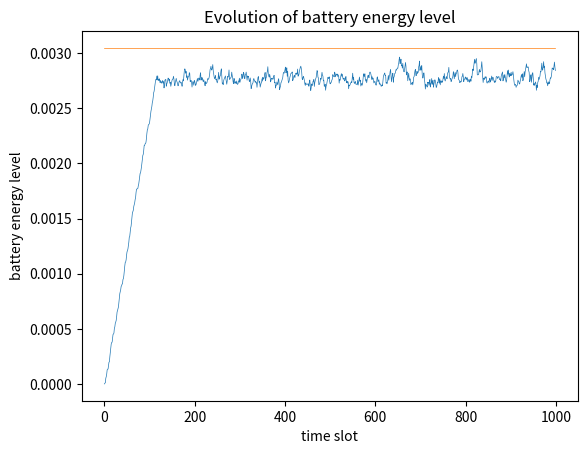
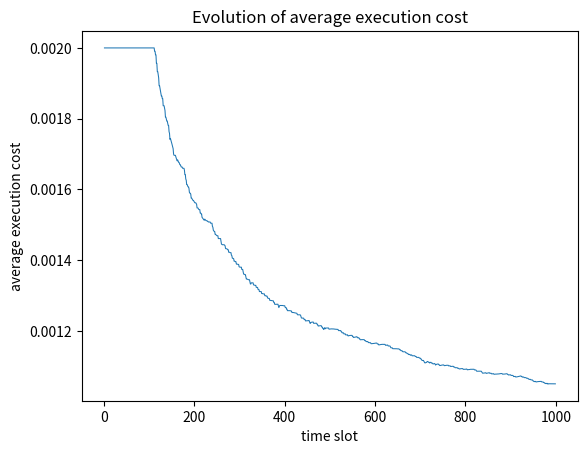
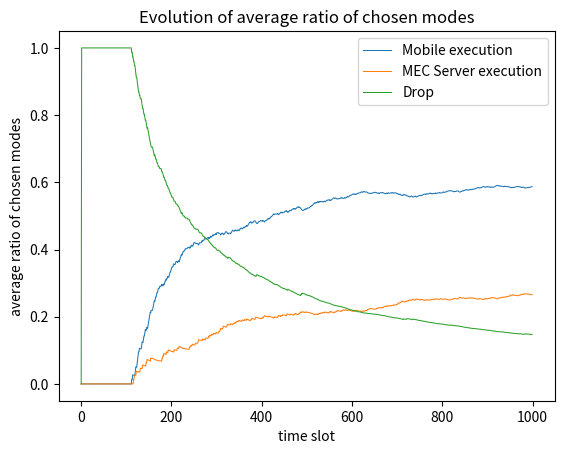

These figures' Python source, in order:
from scipy.optimize import fsolve
import matplotlib.pyplot as plt
import numpy as np

## basic parameter settings
k = 1e-28               # effective switched capacitance
tau = 0.002             # lentgh of slot time
phi = 0.002             # dropping task cost
omega = 1e6             # the bw of MEC in Hz
sigma = 1e-13           # the noise power of the receiver (in W)
p_tx_max = 1            # the maximum transmit power of mobile device (in W)
f_max = 1.5e9           # the maximum CPU-cycle frequency of mobile device (in Hz)
E_max = 0.002           # the maximum amout of battery output energy (in J)
L = 1000                # the input size of the computation task (in bit)
X = 737.5               # the number of CPU cycles needed on processing one bit of task
W = L * X               # the number of CPU cycles needed on processing one task
E_H_max = 48e-6         # the upper bound of the energy arrive at the mobile device (in J)
p_H = E_H_max/(2*tau)   # the average Energy Harvesting (EH) power (in W)
g0 = pow(10, -4)        # the path-loss constant


## parameter control
T = 1000                # the number of time slot
tau_d = 0.002           # execution deadline (in second)
d = 50                  # the distance between the mobile device and the MEC server (in meter)
E_min = 0.02e-3         # the minimum amout of battery output energy (in J)
V = 1e-5                # the weight of penalty (the control parameter introduced by Lyapunov Optimization)
rho = 0.6               # the probability that the computation task is requested

## the lower bound of perturbation parameter
E_max_hat = min(max(k * W * pow(f_max,2), p_tx_max * tau), E_max)
theta = E_max_hat + V*phi/E_min

## allocate storage for valuable results
B = np.zeros(T)             # the battery energy level (in J)
B_hat = np.zeros(T)         # the virtual battery energy level ($B_hat = B - theta$)
e = np.zeros(T)             # the amout of the harvested and stored energy (in J)
chosen_mode = np.zeros(T)   # {1: local, 2: remote, 3: drop, 4: no task request}
f = np.zeros(T)             # the CPU-cycle frequency of local execution (in Hz)
p = np.zeros(T)             # the transmit power of computation offloading (in W)
cost = np.zeros((T, 3))     # execution delay for mobile execution, MEC server execution and final choice, respectively (in second)
E = np.zeros((T, 3))        # energy consumption for mobile execution, MEC server execution and final choice, respectively (in J)

if __name__ == "__main__":
    
    t = 0
    while(t < T-1):
        #print('\n[time slot: ', t, ']')

        # generative the task request
        zeta = np.random.binomial(1, rho)
        # generative the virtual battery level
        B_hat[t] = B[t] - theta

        # step 1: get optimal energy harvesting
        E_H_t = np.random.uniform(0, E_H_max)

        if(B_hat[t] <= 0):
            e[t] = E_H_t

        # step 2: get optimal computation offloading strategy
        if(zeta == 0):
            # chosen mode has to be 4
            #print(' no task request generated')
            chosen_mode[t] = 3
        else:
            # chosen_mode is chosen from [0,1,2]
            #print(' task request generated')
            h = np.random.exponential(g0 / pow(d, 4))

            # step 2.1: solve the optimization problem
            # calculate f_L and f_U
            f_L = max(np.sqrt(E_min/(k*W)), W/tau_d)
            f_U = min(np.sqrt(E_max/(k*W)), f_max)

            if(f_L <= f_U):
                # the sub-problem is feasible
                #print('  mobile execution P_ME is feasible')

                if(B_hat[t] < 0):
                    f_0 = pow(V / (-2 * B_hat[t] * k), 1/3)
                else:
                    # complex number may exist
                    f_0 = -pow(V / (2 * B_hat[t] * k), 1/3)
                
                if(((f_0 > f_U) and (B_hat[t] < 0)) or (B_hat[t] >= 0)):
                    f[t] = f_U
                elif((f_0 >= f_L) and (f_0 <= f_U) and (B_hat[t] < 0)):
                    f[t] = f_0
                elif((f_0 < f_L) and (B_hat[t] < 0)):
                    f[t] = f_L

                # check if f[t] is zero
                if(f[t] == 0):
                    print('   something wrong! f is 0')

                # calculate the delay of mobile exec
                cost[t,0] = W / f[t]
                # calculate the energy consumption of mobile exec
                E[t,0] = k * W * pow(f[t], 2)
                # calculate the value of optimization goal
                J_m = -B_hat[t] * k * W * pow(f[t], 2) + V * W / f[t]

            else:
                # the sub-problem is not fasible because (i) the limited 
                # computation capacity or (ii) time cosumed out of deadline or 
                # (iii) the energy consumed out of battery energy level
                # If it is not feasible, it just means that we cannot choose 
                # 'I_m=1'. It dosen't mean that the task has to be dropped.
                #print('  mobile execution P_ME is not feasible!')
                f[t] = 0
                cost[t, 0] = 0
                E[t, 0] = 0

                # 'I_m=1' can never be chosen if mobile execution goal is inf
                J_m = np.inf
        
            # Attention! We do not check whether the energy cunsumed is larger than
            # battery energy level because the problem J_CO does
            # not have constraint (8).

            # step 2.2: solve the optimization problem P_SE  p[t] > 0
            E_tmp = sigma * L * np.log(2) / (omega * h)
            p_L_taud = (np.power(2, L/(omega * tau_d)) - 1) * sigma / h

            # calculate p_L
            if(E_tmp >= E_min):
                p_L = p_L_taud
            else:
                # calculate p_E_min
                y = lambda x: x * L - omega * np.log2(1 + (h * x) / sigma) * E_min
                p_E_min = fsolve(y, 0.2)
                p_L = max(p_L_taud, p_E_min)

            #calculate p_U
            if(E_tmp >= E_max):
                p_U = 0
            else:
                # calculate p_E max
                y = lambda x: x * L - omega * np.log2(1 + (h * x) / sigma) * E_max
                p_E_max = fsolve(y,100)
                p_U = max(p_tx_max, p_E_max)

            if(p_L <= p_U):
                # the sub-problem is feasible
                #print('  MEC server exec P_SE is feasible')
                # calculate p_0
                virtual_battery = B_hat[t]
                
                y = lambda x: virtual_battery * np.log2(1 + h*x/sigma) + h * (V - virtual_battery*x) /(np.log(2) * (sigma + h*x))
                p_0 = fsolve(y, 0.5)

                if(((p_U < p_0) and (B_hat[t] < 0)) or (B_hat[t] >= 0)):
                    p[t] = p_U
                elif((p_0 < p_L) and B_hat[t] < 0):
                    p[t] = p_L
                elif((p_0 >= p_L) and (p_0 <= p_U) and (B_hat[t] <0)):
                    p[t] = p_0

                # check wheter p[t] is zero
                if(p[t] == 0):
                    print('   something wrong! p is 0')
                
                # calculate the delay of MEC server exec
                cost[t,1] = L / (omega * np.log2(1 + (h * p[t] / sigma)))
                # calculate the energy consumption of MEC server exec
                E[t,1] = p[t] * cost[t,1]
                # calculate the value of optimization goal
                J_s = (-B_hat[t] * p[t] + V) * cost[t,1]

            else:
                # the sub-problem is not feasible because (i) the limited transmit 
                # power or (ii) time cosumed out of deadline or (iii) the energy 
                # consumed out of battery energy level
                # If it is not feasible, it just means that we cannot choose 
                # 'I_s=1'. It dosen't mean that the task has to be dropped.
                #print('  MEC server execution P_SE is not feasible!')
                p[t] = 0
                cost[t, 1] = 0
                E[t, 1] = 0
                # 'I_s=1' can never be chosen if MEC server execution goal is inf
                J_s = np.inf
            # Similarly, we do not check whether the energy cunsumed is larger than
            # battery energy level because the problem $\mathcal{J}_{CO}$ does
            # not have constraint (8).

            # step 3: choose the best execution mode
            J_d = V * phi
            #print(' J_m: ', J_m)
            #print(' J_s: ', J_s)

            mode = np.argmin([J_m, J_s, J_d])
            chosen_mode[t] = mode

        # step 4: according to the chosen execution mode, calculate the real dealy and energy consumption
        if(chosen_mode[t] == 0):
            # mobile execution is chosen
            cost[t, 2] = cost[t, 0]
            E[t, 2] = E[t, 0]
        elif(chosen_mode[t] == 1):
            # MEC server execution is chosen
            cost[t, 2] = cost[t, 1]
            E[t, 2] = E[t, 1]
        elif(chosen_mode[t] == 2):
            # task is dropped, the delay is the task dropping penalty and the 
            # energy consumption is zero
            cost[t, 2] = phi
            E[t, 2] = 0
        else:
            # no task is requested, the delay and the energy consumption are
            # both zero
            cost[t, 2] = 0
            E[t, 2] = 0
        
        ## step 5: update the battery energy level and go to next time slot
        B[t + 1] = B[t] - E[t, 2] + e[t]
        t += 1
    

    # step 6: evaluate the simulation results
    # 1. the battery energy level vs. time slot

    plt.figure(1)
    plt.title('Evolution of battery energy level')
    plt.xlabel('time slot')
    plt.ylabel('battery energy level')
    plt.plot(np.arange(T), B, linewidth=0.5)
    plt.plot(np.arange(T), np.full(T, theta + E_H_max), linewidth=0.5)

    # 2. the average execution cost vs. time slot
    plt.figure(2)
    plt.title('Evolution of average execution cost')
    plt.xlabel('time slot')
    plt.ylabel('average execution cost')

    accumulated = 0
    avg_cost = np.zeros(T)
    request_num = 0

    for i in range(T):
        accumulated += cost[i,2]
        if(cost[i,2] != 0):
            request_num += 1
        
        avg_cost[i] = accumulated / request_num

    plt.plot(np.arange(T), avg_cost , linewidth=0.75)

    # 3. the average ratio of each chosen mode vs. time slot
    plt.figure(3)
    plt.title('Evolution of average ratio of chosen modes')
    plt.xlabel('time slot')
    plt.ylabel('average ratio of chosen modes')
    
    avg_ratio = np.zeros((T,3))
    mobile_exe = 0.0
    server_exe = 0.0
    drop = 0.0
    request_num = 0.0

    for i in range(1,T):
        if(cost[i,2] == 0):
            avg_ratio[i] = avg_ratio[i-1]
            continue
        else:
            request_num += 1
            if(chosen_mode[i] == 0):
                mobile_exe += 1
            elif(chosen_mode[i] == 1):
                server_exe += 1
            else:
                drop += 1
        
        avg_ratio[i] = np.array([mobile_exe, server_exe, drop]) / request_num

    plt.plot(np.arange(T), avg_ratio[0:T,0], linewidth=0.75, label = 'Mobile execution')
    plt.plot(np.arange(T), avg_ratio[0:T,1], linewidth=0.75, label = 'MEC Server execution')
    plt.plot(np.arange(T), avg_ratio[0:T,2], linewidth=0.75, label = 'Drop')
    plt.legend()

    plt.show()